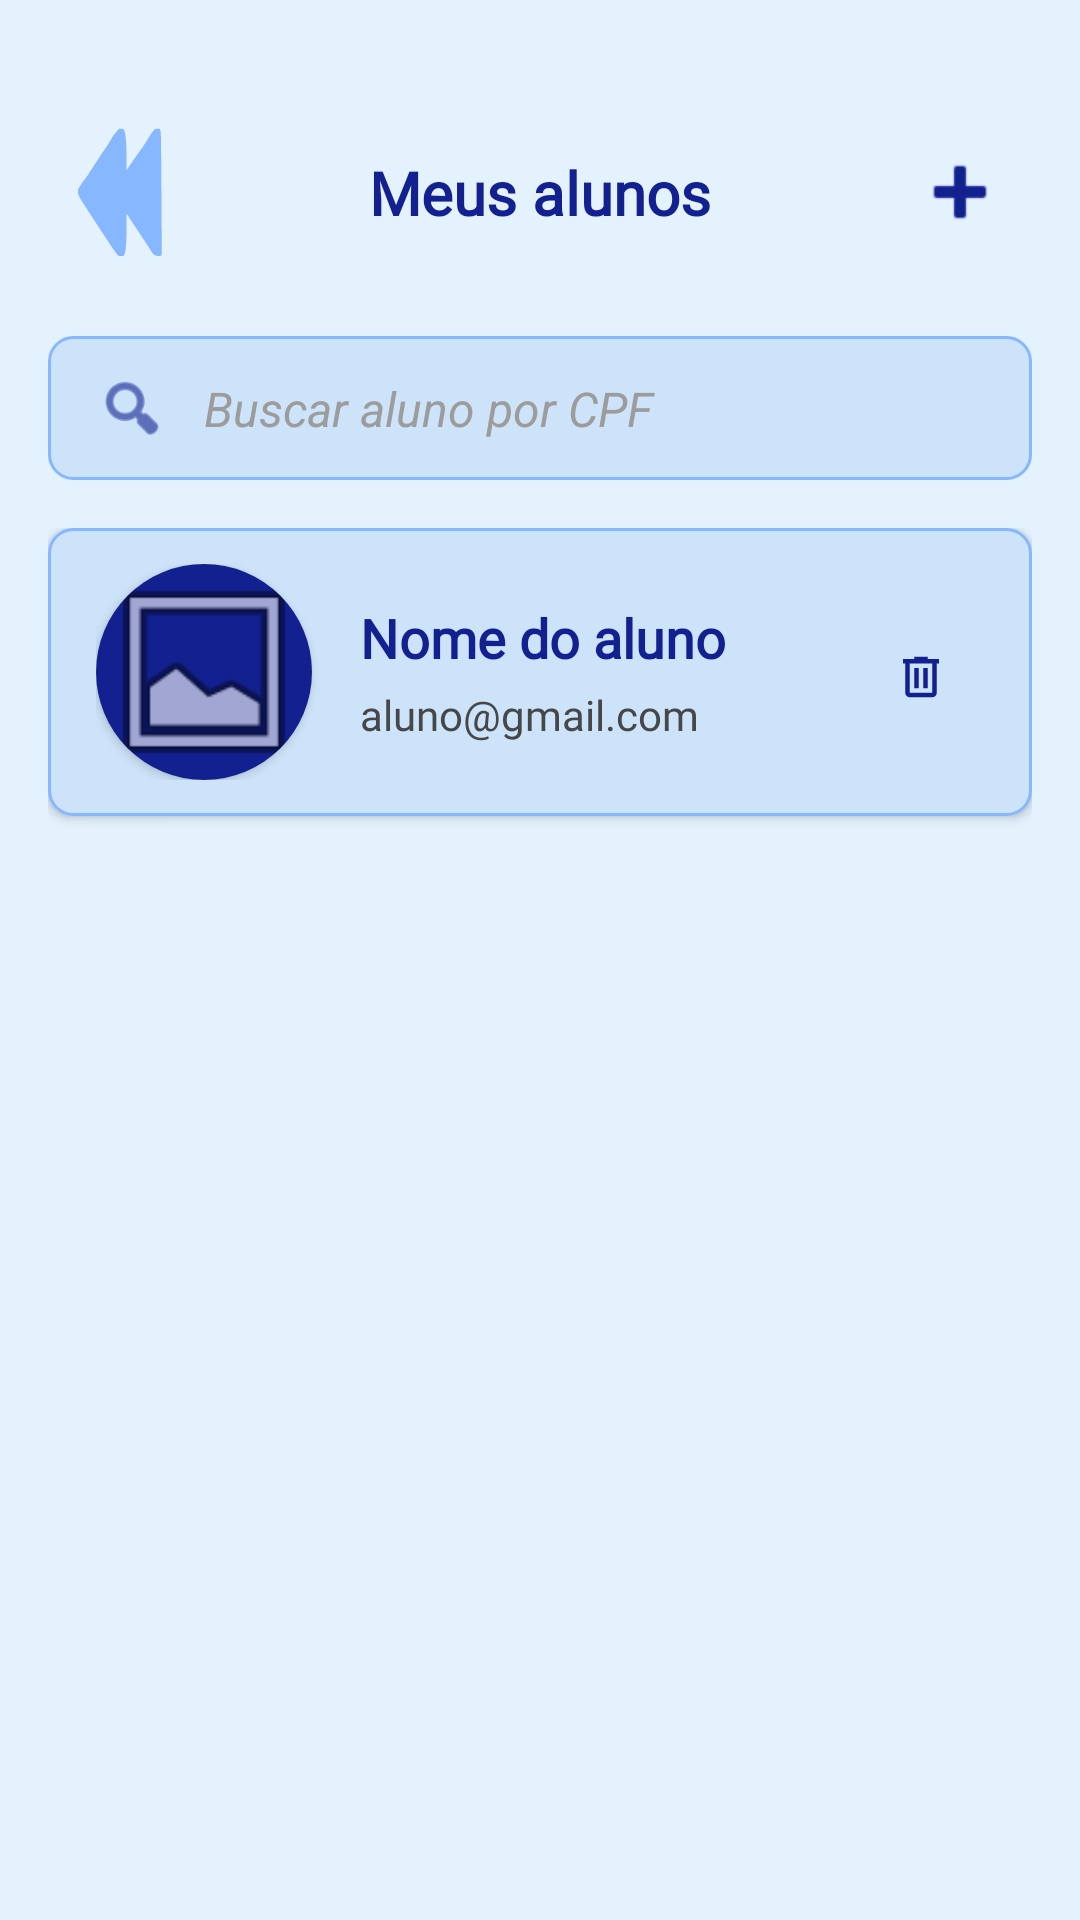

This screen was rendered from an Android layout file. Write that file and the resources it references.
<!-- AndroidManifest.xml: application theme Theme.Uniforte -->
<!-- res/layout/activity_meus_alunos.xml -->
<?xml version="1.0" encoding="utf-8"?>
<androidx.constraintlayout.widget.ConstraintLayout
    xmlns:android="http://schemas.android.com/apk/res/android"
    xmlns:app="http://schemas.android.com/apk/res-auto"
    android:layout_width="match_parent"
    android:layout_height="match_parent"
    android:background="@color/unifor_gelo">

    
    <androidx.constraintlayout.widget.ConstraintLayout
        android:id="@+id/llTitulo"
        android:layout_width="0dp"
        android:layout_height="wrap_content"
        android:layout_marginTop="40dp"
        app:layout_constraintEnd_toEndOf="parent"
        app:layout_constraintStart_toStartOf="parent"
        app:layout_constraintTop_toTopOf="parent">

        <ImageButton
            android:id="@+id/btnVoltar"
            android:layout_width="48dp"
            android:layout_height="48dp"
            android:layout_marginStart="16dp"
            android:background="@drawable/grafismo_unifor_4"
            android:backgroundTint="@color/unifor_azulclaro"
            android:contentDescription="@string/voltar"
            android:scaleX="-1"
            app:layout_constraintBottom_toBottomOf="parent"
            app:layout_constraintStart_toStartOf="parent"
            app:layout_constraintTop_toTopOf="parent" />

        <TextView
            android:id="@+id/tituloTextView"
            android:layout_width="wrap_content"
            android:layout_height="wrap_content"
            android:fontFamily="@font/satoshi_bold"
            android:text="@string/meus_alunos"
            android:textColor="@color/unifor_marinho"
            android:textSize="20sp"
            android:textStyle="bold"
            app:layout_constraintBottom_toBottomOf="parent"
            app:layout_constraintTop_toTopOf="parent"
            app:layout_constraintStart_toEndOf="@id/btnVoltar"
            app:layout_constraintEnd_toStartOf="@id/btnAdicionarAluno"
            app:layout_constraintHorizontal_bias="0.5" />

        <ImageButton
            android:id="@+id/btnAdicionarAluno"
            android:layout_width="48dp"
            android:layout_height="48dp"
            android:layout_marginEnd="16dp"
            android:background="@android:color/transparent"
            android:contentDescription="@string/adicionar_aluno"
            android:src="@android:drawable/ic_input_add"
            app:tint="@color/unifor_marinho"
            app:layout_constraintEnd_toEndOf="parent"
            app:layout_constraintTop_toTopOf="parent"
            app:layout_constraintBottom_toBottomOf="parent" />

    </androidx.constraintlayout.widget.ConstraintLayout>



    
    <androidx.constraintlayout.widget.ConstraintLayout
        android:id="@+id/llHeaderBusca"
        android:layout_width="0dp"
        android:layout_height="48dp"
        android:layout_marginStart="16dp"
        android:layout_marginEnd="16dp"
        android:layout_marginTop="24dp"
        android:background="@drawable/card_agendados"
        android:paddingStart="16dp"
        android:paddingEnd="16dp"
        android:gravity="center_vertical"
        app:layout_constraintTop_toBottomOf="@id/llTitulo"
        app:layout_constraintStart_toStartOf="parent"
        app:layout_constraintEnd_toEndOf="parent">

        <ImageView
            android:id="@+id/imageViewBusca"
            android:layout_width="24dp"
            android:layout_height="24dp"
            android:contentDescription="@string/cone_de_busca"
            android:src="@android:drawable/ic_menu_search"
            app:tint="@color/unifor_marinho"
            app:layout_constraintStart_toStartOf="parent"
            app:layout_constraintTop_toTopOf="parent"
            app:layout_constraintBottom_toBottomOf="parent" />

        <EditText
            android:id="@+id/etBuscaAluno"
            android:layout_width="0dp"
            android:layout_height="wrap_content"
            android:layout_marginStart="12dp"
            android:hint="@string/buscar_aluno_por_cpf"
            android:textColor="@color/unifor_marinho"
            android:textSize="16sp"
            android:textStyle="italic"
            android:background="@android:color/transparent"
            android:inputType="text"
            android:imeOptions="actionSearch"
            android:maxLines="1"
            android:textColorHint="@color/dark_gray"
            android:textColorLink="@color/unifor_marinho"
            app:layout_constraintStart_toEndOf="@id/imageViewBusca"
            app:layout_constraintEnd_toEndOf="parent"
            app:layout_constraintTop_toTopOf="parent"
            app:layout_constraintBottom_toBottomOf="parent" />
    </androidx.constraintlayout.widget.ConstraintLayout>

    
    <ScrollView
        android:id="@+id/scrollConteudo"
        android:layout_width="0dp"
        android:layout_height="0dp"
        android:fillViewport="true"
        app:layout_constraintTop_toBottomOf="@id/llHeaderBusca"
        app:layout_constraintBottom_toTopOf="@id/container_nav_inferior"
        app:layout_constraintStart_toStartOf="parent"
        app:layout_constraintEnd_toEndOf="parent">

        <LinearLayout
            android:layout_width="match_parent"
            android:layout_height="wrap_content"
            android:orientation="vertical"
            android:padding="16dp">

            
            <androidx.constraintlayout.widget.ConstraintLayout
                android:id="@+id/cardDadosAluno"
                android:layout_width="match_parent"
                android:layout_height="wrap_content"
                android:layout_marginBottom="20dp"
                android:background="@drawable/card_agendados"
                android:elevation="2dp"
                android:padding="12dp"
                android:paddingStart="16dp"
                android:paddingEnd="16dp">

                <androidx.cardview.widget.CardView
                    android:id="@+id/cardFotoAluno"
                    android:layout_width="72dp"
                    android:layout_height="72dp"
                    app:cardCornerRadius="36dp"
                    app:layout_constraintBottom_toBottomOf="parent"
                    app:layout_constraintStart_toStartOf="parent"
                    app:layout_constraintTop_toTopOf="parent">

                    <ImageView
                        android:layout_width="match_parent"
                        android:layout_height="match_parent"
                        android:background="@color/unifor_marinho"
                        android:contentDescription="@string/cone_do_aluno"
                        android:scaleType="centerCrop"
                        android:src="@android:drawable/ic_menu_gallery" />
                </androidx.cardview.widget.CardView>

                <LinearLayout
                    android:id="@+id/llTextosAluno"
                    android:layout_width="0dp"
                    android:layout_height="wrap_content"
                    android:layout_marginStart="16dp"
                    android:layout_marginEnd="16dp"
                    android:gravity="center_vertical"
                    android:orientation="vertical"
                    app:layout_constraintBottom_toBottomOf="parent"
                    app:layout_constraintEnd_toStartOf="@id/btnDeletarAluno"
                    app:layout_constraintStart_toEndOf="@id/cardFotoAluno"
                    app:layout_constraintTop_toTopOf="parent">

                    <TextView
                        android:id="@+id/tvNomeAluno"
                        android:layout_width="wrap_content"
                        android:layout_height="wrap_content"
                        android:fontFamily="@font/satoshi_bold"
                        android:text="@string/nome_do_aluno"
                        android:textColor="@color/unifor_marinho"
                        android:textSize="18sp"
                        android:textStyle="bold" />

                    <TextView
                        android:id="@+id/tvAlunoEmail"
                        android:layout_width="wrap_content"
                        android:layout_height="wrap_content"
                        android:layout_marginTop="4dp"
                        android:fontFamily="@font/satoshi_regular"
                        android:text="@string/aluno_gmail_com"
                        android:textColor="@color/material_dynamic_neutral30"
                        android:textSize="14sp" />
                </LinearLayout>

                <ImageButton
                    android:id="@+id/btnDeletarAluno"
                    android:layout_width="48dp"
                    android:layout_height="48dp"
                    android:background="@android:color/transparent"
                    android:contentDescription="@string/excluir"
                    android:src="@drawable/ic_delete"
                    app:layout_constraintBottom_toBottomOf="parent"
                    app:layout_constraintEnd_toEndOf="parent"
                    app:layout_constraintTop_toTopOf="parent"
                    app:tint="@color/unifor_marinho" />

            </androidx.constraintlayout.widget.ConstraintLayout>

        </LinearLayout>
    </ScrollView>

    
    <FrameLayout
        android:id="@+id/container_nav_inferior"
        android:layout_width="match_parent"
        android:layout_height="75dp"
        app:layout_constraintBottom_toBottomOf="parent"
        app:layout_constraintStart_toStartOf="parent"
        app:layout_constraintEnd_toEndOf="parent" />
</androidx.constraintlayout.widget.ConstraintLayout>
<!-- resources referenced by this layout -->
<resources>
  <color name="dark_gray">#9C9C9C</color>
  <color name="unifor_azulclaro">#87B7FE</color>
  <color name="unifor_gelo">#E4F2FE</color>
  <color name="unifor_marinho">#132190</color>
  <!-- drawable card_agendados (drawable) -->
  <shape xmlns:android="http://schemas.android.com/apk/res/android"
      android:shape="rectangle">
      <solid android:color="@color/unifor_azulclaro_low" />
      <stroke
          android:width="1dp"
          android:color="@color/unifor_azulclaro" />
      <corners android:radius="8dp" />
  
  </shape>
  <!-- drawable grafismo_unifor_4 (drawable) -->
  <vector xmlns:android="http://schemas.android.com/apk/res/android"
      android:height="32dp"
      android:viewportHeight="200"
      android:viewportWidth="200"
      android:width="32dp">
  
      <path
          android:fillColor="#000000"
          android:pathData="M 45 12 C 48 12 48 12 51 12 C 54 15 56 18 58 21 C 65 33 73 44 81 55 C 84 60 88 65 91 70 C 91 52 90 11 97 12 C 98 12 98 12 101 12 C 104 15 106 18 109 21 C 110 23 110 23 111 24 C 112 26 112 26 113 28 C 114 29 114 30 115 31 C 118 36 121 41 125 46 C 128 51 132 57 136 63 C 139 68 142 72 145 77 C 146 78 147 79 148 81 C 149 83 150 84 152 86 C 152 87 153 88 153 88 C 159 97 159 97 158 103 C 156 109 152 114 149 119 C 104 188 104 188 101 189 C 99 189 99 189 96 189 C 90 189 91 149 91 130 C 55 184 55 185 54 186 C 51 189 47 189 45 189 C 42 189 42 186 42 186 C 43 15 43 15 44 15 C 44 14 45 13 45 12 Z"/>
  </vector>
  <!-- drawable ic_delete (drawable) -->
  <vector xmlns:android="http://schemas.android.com/apk/res/android"
      android:width="18dp"
      android:height="19dp"
      android:viewportWidth="18"
      android:viewportHeight="19">
    <path
        android:pathData="M8.25,17.75C7.838,17.75 7.484,17.603 7.191,17.309C6.897,17.016 6.75,16.663 6.75,16.25V6.5H6V5H9.75V4.25H14.25V5H18V6.5H17.25V16.25C17.25,16.663 17.103,17.016 16.809,17.309C16.516,17.603 16.163,17.75 15.75,17.75H8.25ZM15.75,6.5H8.25V16.25H15.75V6.5ZM9.75,14.75H11.25V8H9.75V14.75ZM12.75,14.75H14.25V8H12.75V14.75Z"
        android:fillColor="#222222"/>
  </vector>
  <string name="adicionar_aluno">Adicionar aluno</string>
  <string name="aluno_gmail_com">aluno@gmail.com</string>
  <string name="buscar_aluno_por_cpf">Buscar aluno por CPF</string>
  <string name="cone_de_busca">Ícone de busca</string>
  <string name="cone_do_aluno">Ícone do Aluno</string>
  <string name="excluir">Excluir</string>
  <string name="meus_alunos">Meus alunos</string>
  <string name="nome_do_aluno">Nome do aluno</string>
  <string name="voltar">Voltar</string>
  <style name="Theme.Uniforte" parent="Base.Theme.Uniforte" />
  <color name="unifor_azulclaro_low">#CDE3F9</color>
  <style name="Base.Theme.Uniforte" parent="Theme.Material3.DayNight.NoActionBar">
          
          
      </style>
</resources>
